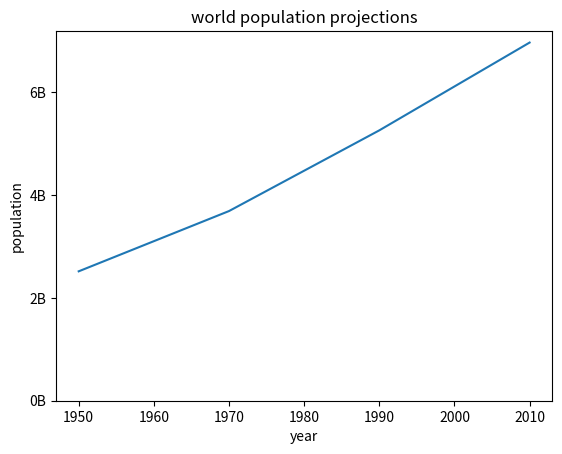

Recreate this plot in Python. (Note: this script raises an exception after producing the figure.)
import matplotlib.pyplot as plt
year = [1950, 1970, 1990, 2010]
pop = [2.519, 3.692, 5.263, 6.972]

plt.plot(year, pop)
plt.xlabel('year')
plt.ylabel('population')
plt.title('world population projections')
plt.yticks([0, 2, 4, 6], ['0B', '2B', '4B', '6B'])
plt.show()


# Histogram of life_exp1950, 15 bins
plt.hist(life_exp1950, bins = 15)

# Show and clear plot again
plt.show()
plt.clf()



